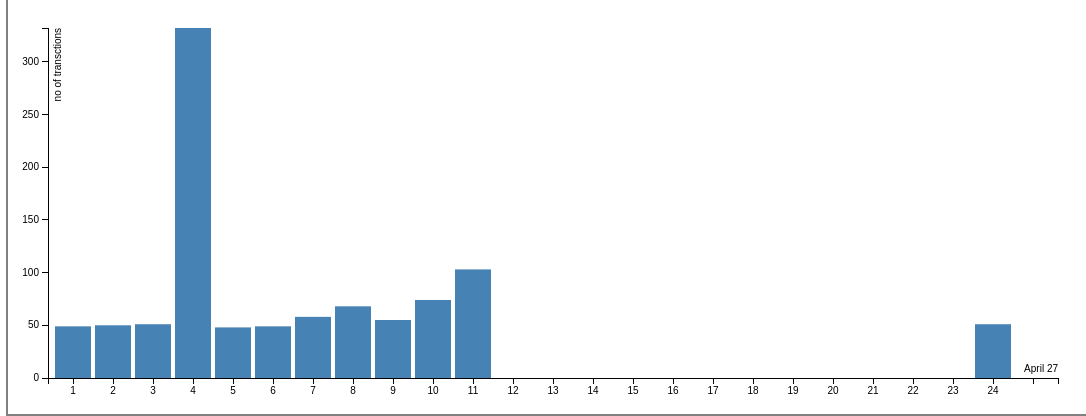
D3 v3 page, settled after 480 driven frames (8 s of simulated time); the page loaded 1 data file(s).



var margin = {top: 20, right: 20, bottom: 30, left: 40},
    width = 1070 - margin.left - margin.right,
    height = 400 - margin.top - margin.bottom;

var formatPercent = d3.format("");

var x = d3.scale.ordinal()
    .rangeRoundBands([0, width], .1);

var y = d3.scale.linear()
    .range([height, 0]);

var xAxis = d3.svg.axis()
    .scale(x)
    .orient("bottom");

var yAxis = d3.svg.axis()
    .scale(y)
    .orient("left")
    .tickFormat(formatPercent);

var svg = d3.select("body").append("svg")
    .attr("width", width + margin.left + margin.right)
    .attr("height", height + margin.top + margin.bottom)
  .append("g")
    .attr("transform", "translate(" + margin.left + "," + margin.top + ")");

d3.tsv("data/transctionhour.tsv", function(error, data) {

  data.forEach(function(d) {
    d.transctions = +d.transctions;
  });

  x.domain(data.map(function(d) { return d.time; }));
  y.domain([0, d3.max(data, function(d) { return d.transctions; })]);

  svg.append("g")
      .attr("class", "x axis")
      .attr("transform", "translate(0," + height + ")")
      .call(xAxis)
     .append("text")
      .attr("class", "domain")
      .attr("x", width)
      .attr("y", -6)
      .style("text-anchor", "end")
      .text("April 27");

  svg.append("g")
      .attr("class", "y axis")
      .call(yAxis)
    .append("text")
      .attr("transform", "rotate(-90)")
      .attr("y", 6)
      .attr("dy", ".71em")
      .style("text-anchor", "end")
      .text("no of transctions");

  svg.selectAll(".bar")
      .data(data)
    .enter().append("rect")
      .attr("class", "bar")
      .attr("x", function(d) { return x(d.time); })
      .attr("width", x.rangeBand())
      .attr("y", function(d) { return y(d.transctions); })
      .attr("height", function(d) { return height - y(d.transctions); });

});



### data: data/transctionhour.tsv
time	transctions
1	49
2	50
3	51
4	332
5	48
6	49
7	58
8	68
9	55
10	74
11	103
12	
13	
14	
15	
16	
17	
18	
19	
20	
21	
22	
23	
24	51